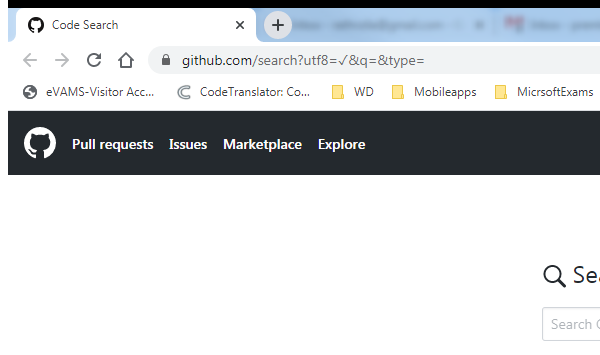
Task: Task is to scrape the number of GitHub repositories for the top technologies in today’s market.

Workflow: Main

Step 1: Attach Browser 'chrome.exe  Code Search' in window 'Code Search' (chrome.exe)

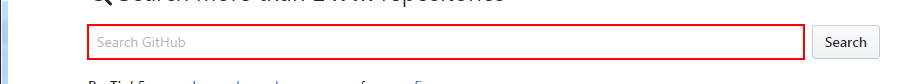
Step 2: Set Text 'INPUT' on the text box 'q'

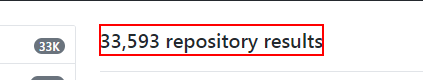
Step 3: get-text from the heading
